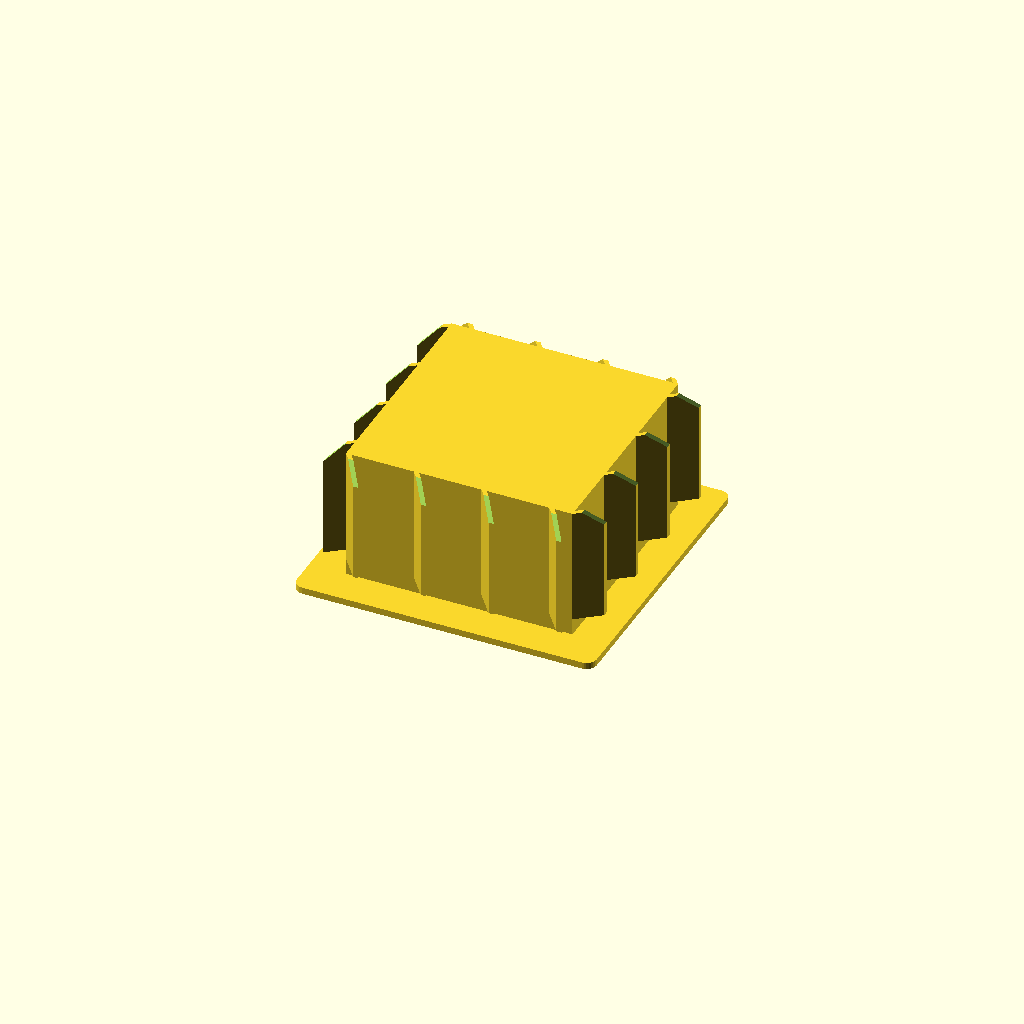
Cell 1: the model at its default parameters.
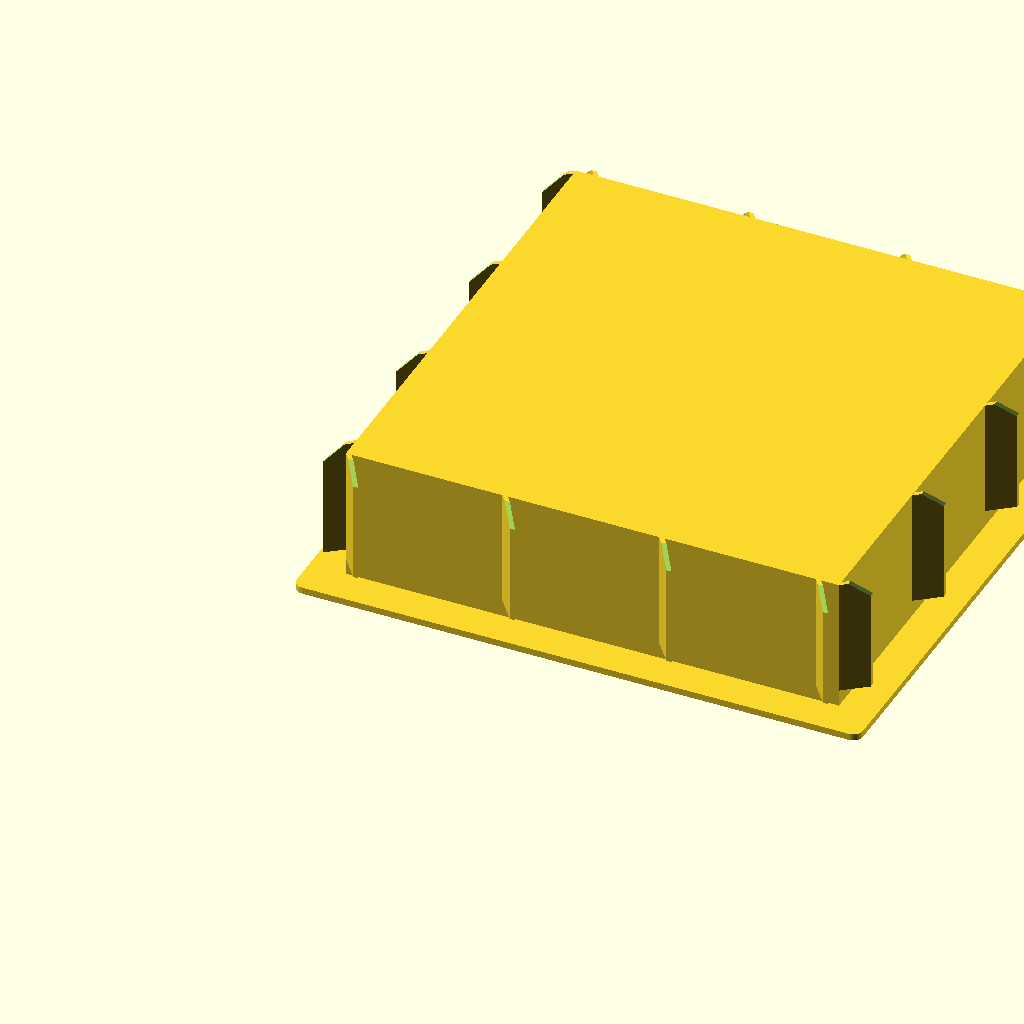
Cell 2: INSIDE = 160 (everything else at default).
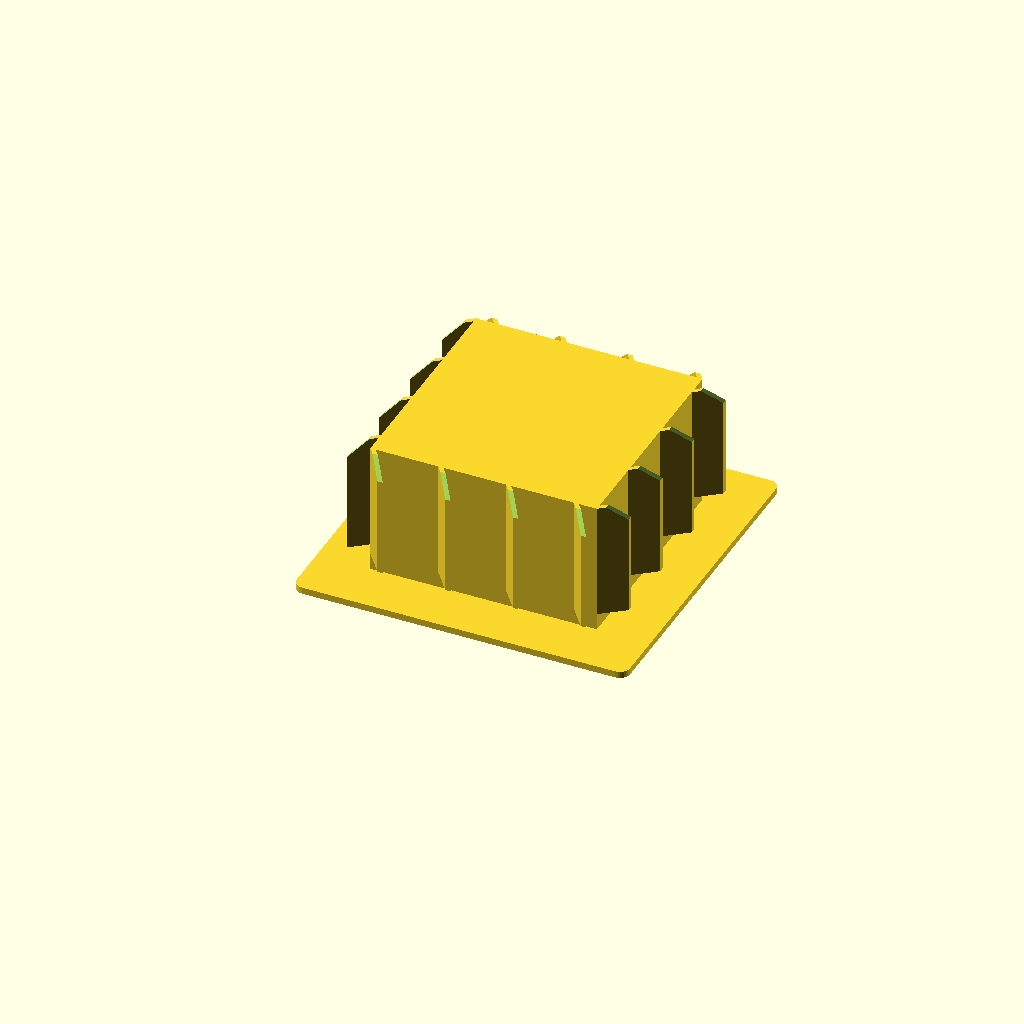
Cell 3 — OVERHANG set to 10, the other parameters unchanged.
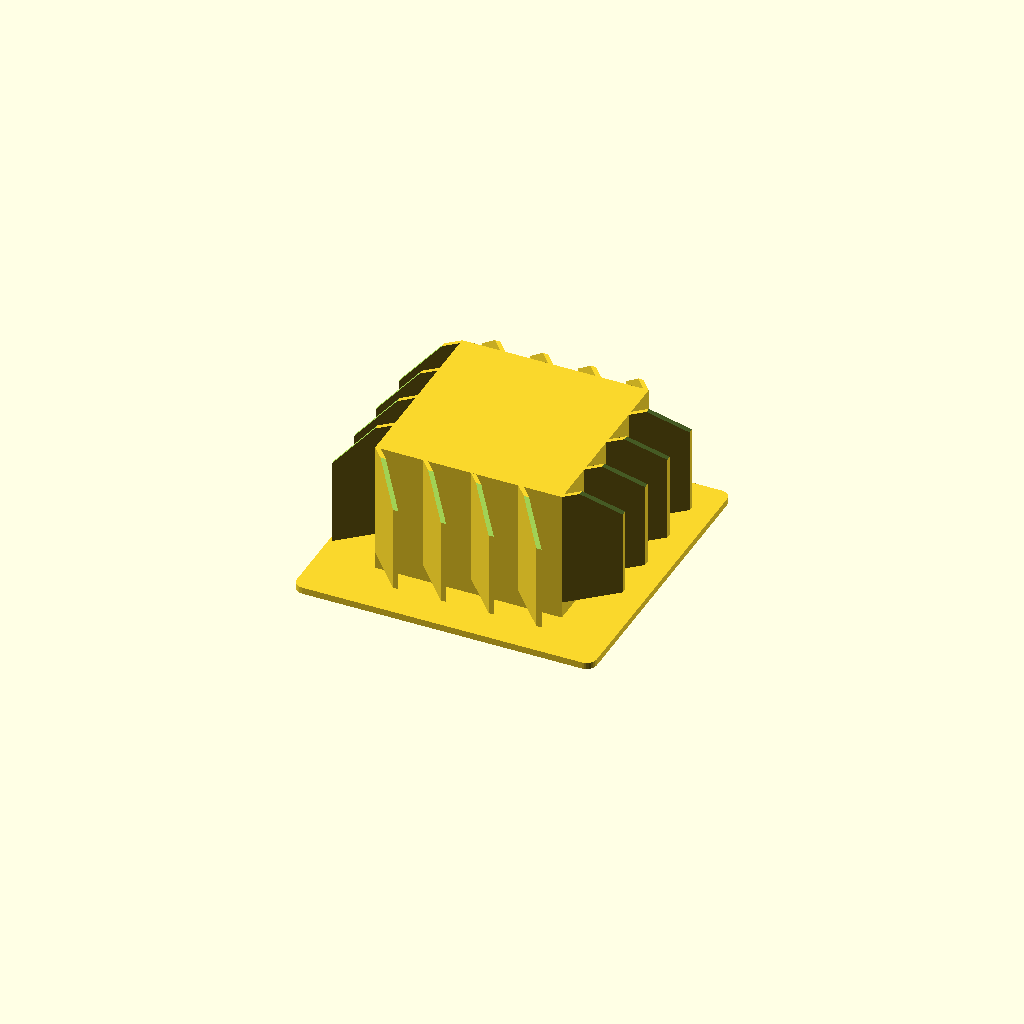
Cell 4 — FIN set to 12, the other parameters unchanged.
One fixed orthographic camera (rotation 55°, 0°, 25°; colour scheme Cornfield) for every cell.
The OpenSCAD source (HollowPostTop/HollowPostTop.scad):
// Square tube cap

INSIDE = 80;
OVERHANG = 5;
ROUNDING = 3;
FIN = 6;
FIN_EXTRA = 1;
FIN_THICKNESS = 1.6;

top = INSIDE + 2*OVERHANG;

$fn = 30;

// Top
translate([0,0,-2]) hull() {
  linear_extrude(2)
    offset(ROUNDING) offset(-ROUNDING)
      square(top);
  translate([top/2, top/2, -20])
    linear_extrude(2)
      offset(2) offset(-2)
        #square(5, center=true);
}

// Bottom
translate([OVERHANG + FIN, OVERHANG + FIN, 0]) {
  cube([INSIDE - 2*FIN, INSIDE - 2*FIN, 40]);
//  difference() {
//    cube([INSIDE - 2*FIN, INSIDE - 2*FIN, 40]);
//    translate([5,5,0]) cube([INSIDE - 2*FIN - 10, INSIDE - 2*FIN - 10, 40+0.01]);
//  }
  translate([0,0,5]) {
    lw = INSIDE - 2*FIN;
    fins();
    translate([lw,0,0]) rotate([0,0,90]) fins();
    translate([lw, lw,0]) rotate([0,0,180]) fins();
    translate([0,lw,0]) rotate([0,0,270]) fins();
  }
}

module fins() {
  fx = FIN + FIN_EXTRA;
  mx = INSIDE - 2*FIN - fx;
  for (x = [0:mx/3:mx]) {
    difference() {
      translate([x,0,0]) linear_extrude(35) rotate(270) polygon([
        [0,0], [0,FIN_THICKNESS], [fx, fx], [fx,fx-FIN_THICKNESS]
      ]);
      translate([0,-fx,35]) rotate([45,0,0]) cube([INSIDE*2,fx,fx], center=true);
    }
  }
}
Customizer parameters (derived from the source; name, type, default, range or options):
INSIDE: number, default 80
OVERHANG: number, default 5
ROUNDING: number, default 3
FIN: number, default 6
FIN_EXTRA: number, default 1
FIN_THICKNESS: number, default 1.6
